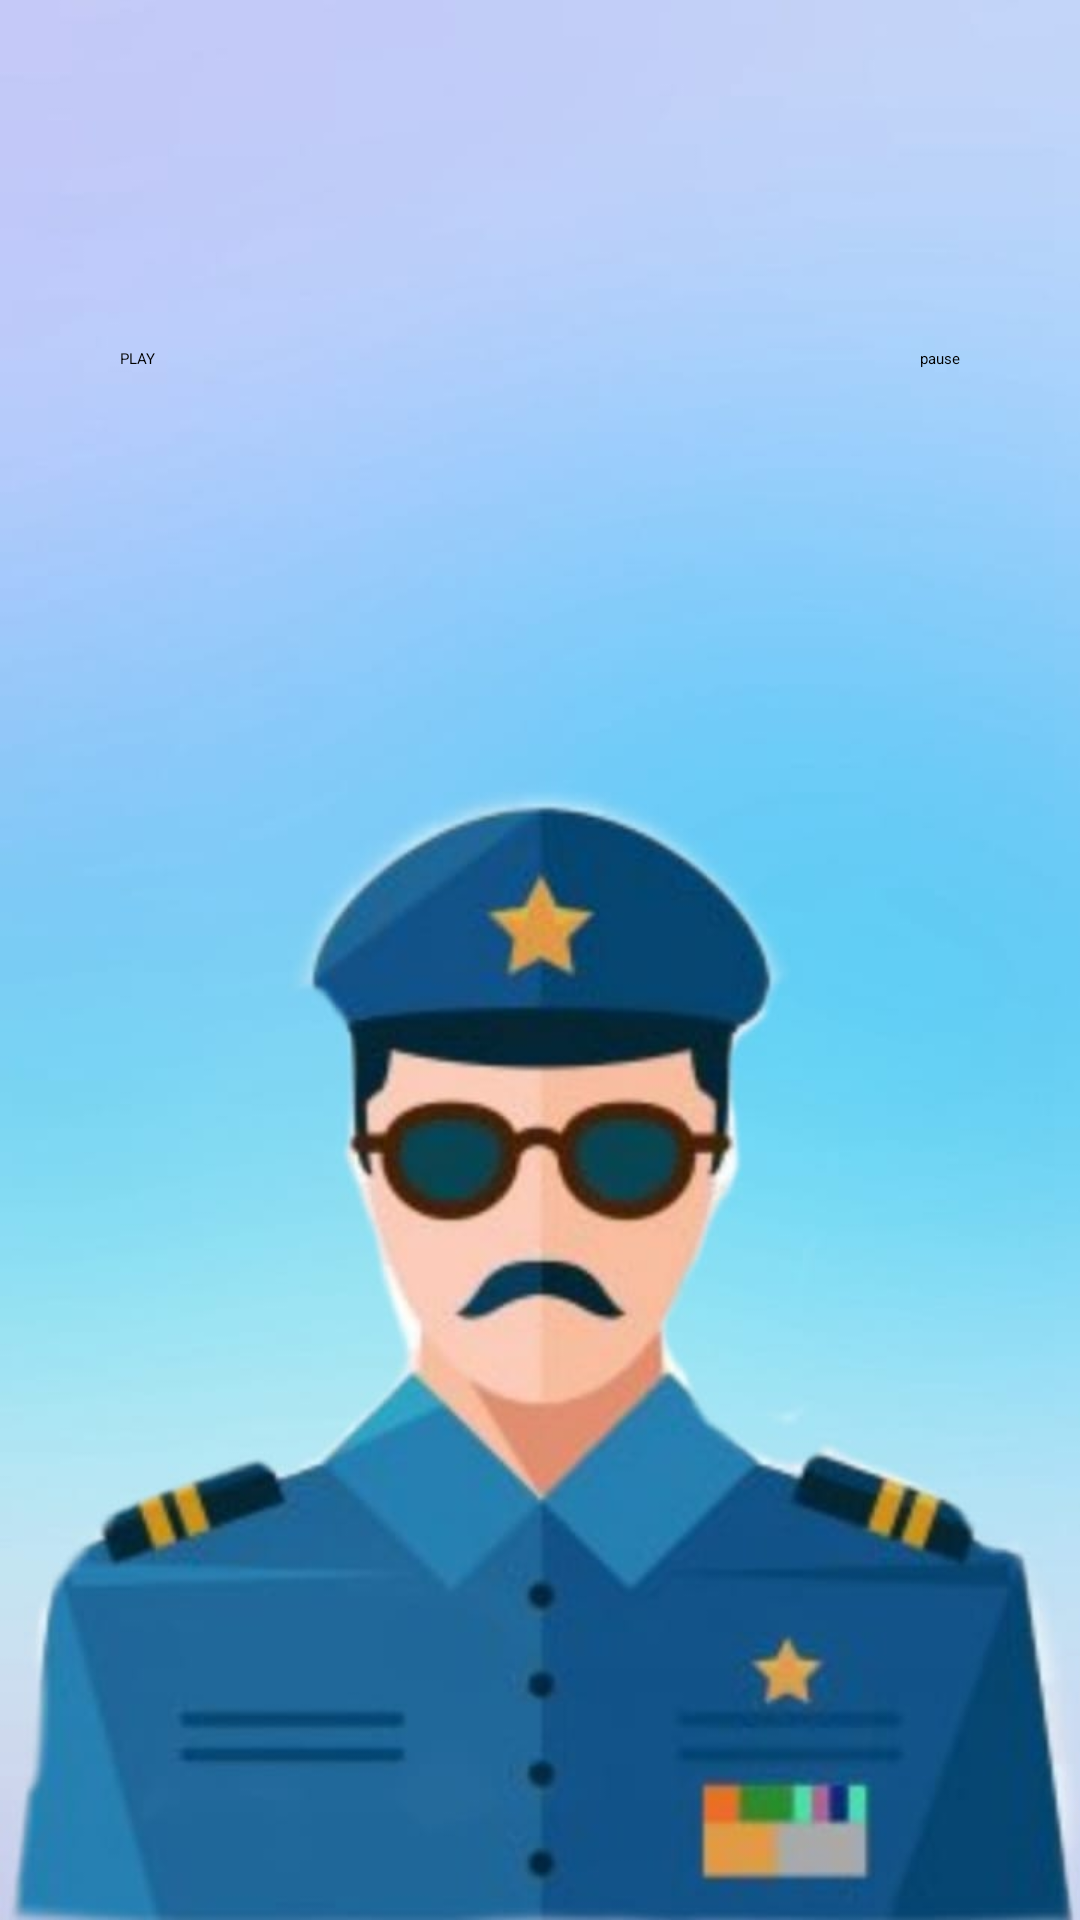

This screen was rendered from an Android layout file. Write that file and the resources it references.
<!-- AndroidManifest.xml: application theme Theme.Login -->
<!-- res/layout/activity_police_siren.xml -->
<?xml version="1.0" encoding="utf-8"?>
<androidx.constraintlayout.widget.ConstraintLayout xmlns:android="http://schemas.android.com/apk/res/android"
    xmlns:app="http://schemas.android.com/apk/res-auto"
    xmlns:tools="http://schemas.android.com/tools"
    android:layout_width="match_parent"
    android:layout_height="match_parent"
    android:background="@drawable/police_background"
    android:onClick="play"
    tools:context=".PoliceSiren">


    <Button
        android:id="@+id/play"
        android:layout_width="wrap_content"
        android:layout_height="wrap_content"
        android:layout_marginStart="40dp"
        android:layout_marginTop="116dp"
        android:onClick="play"
        android:text="PLAY"
        app:layout_constraintStart_toStartOf="parent"
        app:layout_constraintTop_toTopOf="parent"
        tools:ignore="MissingConstraints" />

    <Button
        android:id="@+id/pause"
        android:layout_width="wrap_content"
        android:layout_height="wrap_content"
        android:layout_marginTop="116dp"
        android:layout_marginEnd="40dp"
        android:onClick="pause"
        android:text="pause"
        app:layout_constraintEnd_toEndOf="parent"
        app:layout_constraintTop_toTopOf="parent"
        tools:ignore="MissingConstraints" />

</androidx.constraintlayout.widget.ConstraintLayout>
<!-- resources referenced by this layout -->
<resources>
  <!-- drawable police_background: jpg bitmap (drawable-v24, 31634 bytes) -->
</resources>
